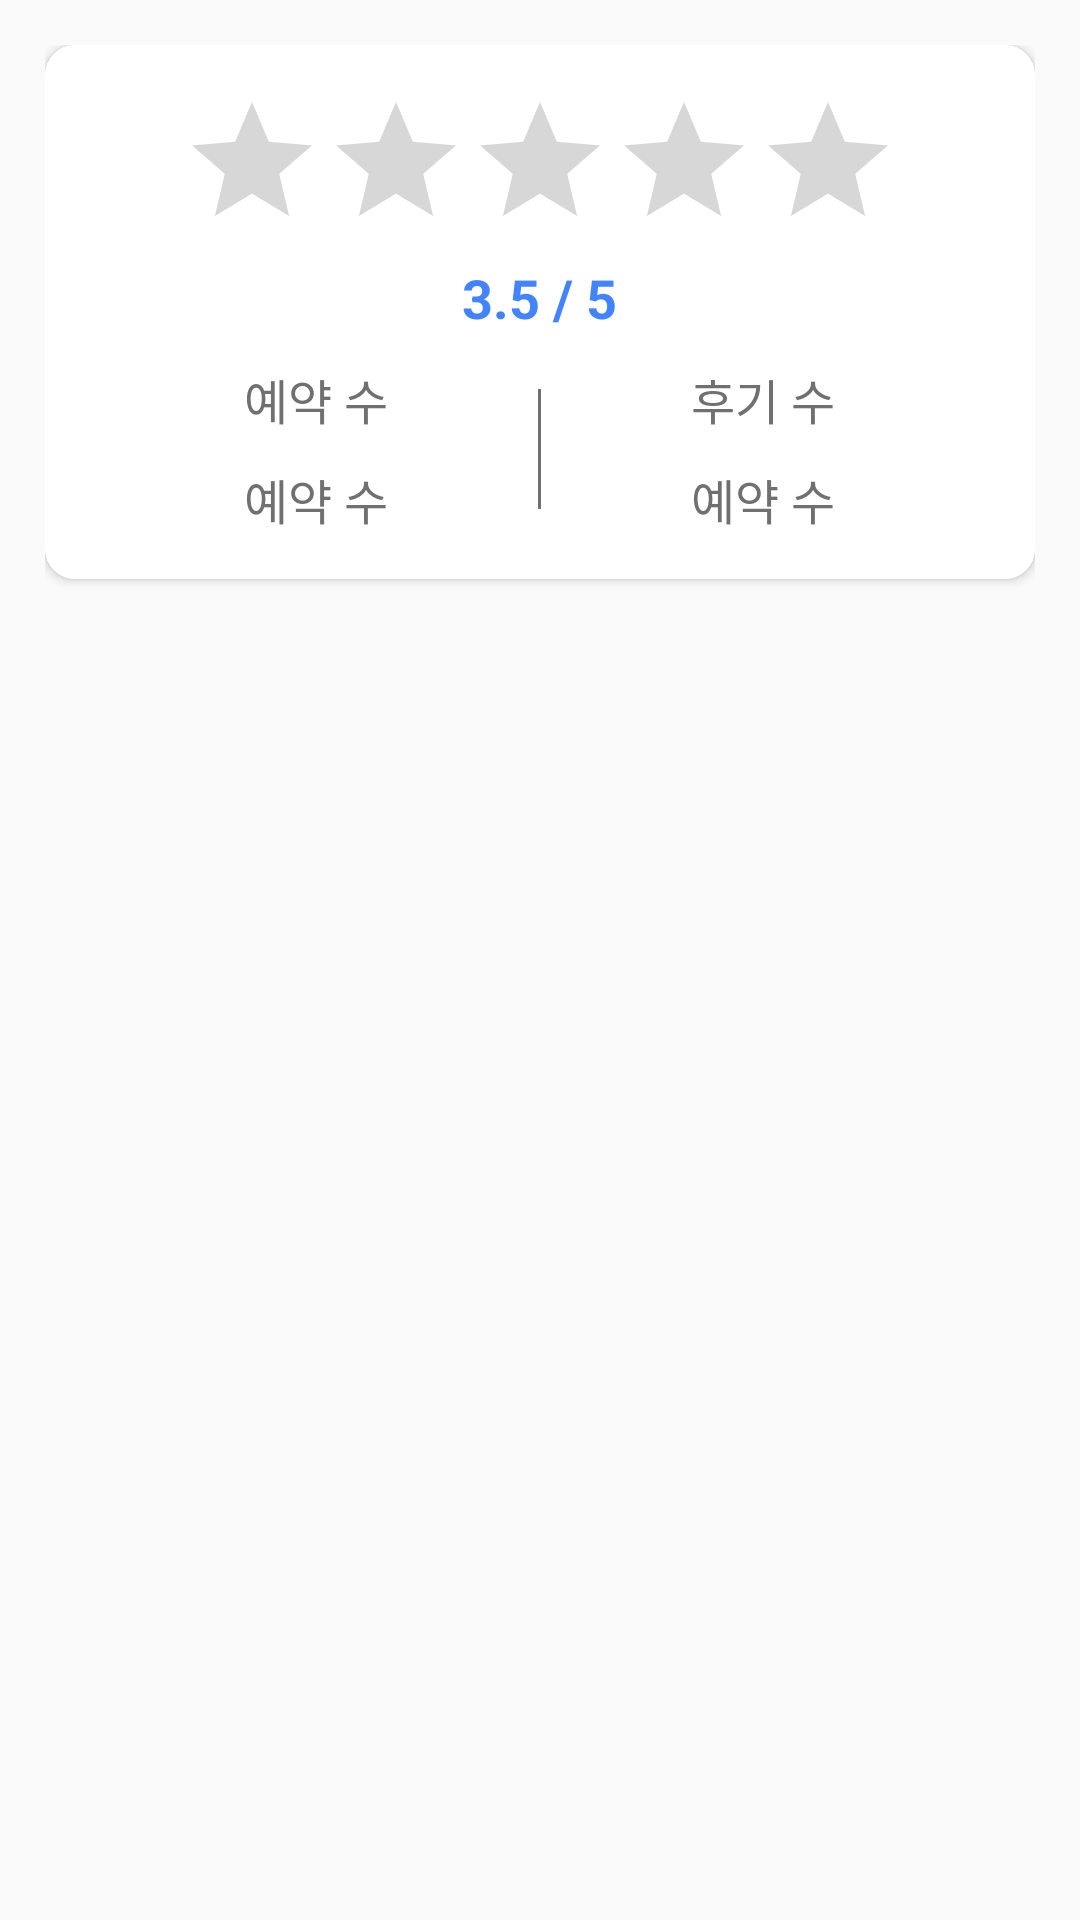

Reconstruct the res/layout file that produces this screen, plus the resources it refers to.
<!-- AndroidManifest.xml: application theme AppTheme -->
<!-- res/layout/fragment_manager_review.xml -->
<?xml version="1.0" encoding="utf-8"?>
<LinearLayout xmlns:android="http://schemas.android.com/apk/res/android"
    xmlns:tools="http://schemas.android.com/tools"
    android:layout_width="match_parent"
    android:layout_height="match_parent"
    android:orientation="vertical"
    android:paddingTop="15dp"
    android:paddingHorizontal="15dp"
    tools:context=".Fragments.ManagerReviewFragment">

    <LinearLayout
        android:elevation="2dp"
        android:id="@+id/review_top_layout"
        android:layout_width="match_parent"
        android:layout_height="wrap_content"
        android:background="@drawable/input_round"
        android:gravity="center_horizontal"
        android:orientation="vertical"
        android:padding="15dp">


        <RatingBar
            android:id="@+id/manager_review_rb_rating"
            android:layout_width="wrap_content"
            android:layout_height="wrap_content"
            android:clickable="false"
            android:isIndicator="true"
            android:max="5"/>

        <TextView
            android:id="@+id/manager_review_tv_rating"
            android:layout_width="wrap_content"
            android:layout_height="wrap_content"
            android:text="3.5 / 5"
            android:textStyle="bold"
            android:textSize="18sp"
            android:textColor="@color/colorPrimary" />

        <LinearLayout
            android:layout_marginTop="10dp"
            android:gravity="center"
            android:layout_width="match_parent"
            android:layout_height="wrap_content"
            android:orientation="horizontal">

            <LinearLayout
                android:layout_width="wrap_content"
                android:layout_height="wrap_content"
                android:gravity="center_horizontal"
                android:orientation="vertical">

                <TextView
                    android:layout_width="wrap_content"
                    android:layout_height="wrap_content"
                    android:text="예약 수"
                    android:textSize="16sp"
                    android:textColor="@color/dark_gray" />

                <TextView
                    android:id="@+id/manager_review_tv_schedule"
                    android:layout_width="wrap_content"
                    android:layout_height="wrap_content"
                    android:layout_marginTop="10dp"
                    android:text="예약 수"
                    android:textSize="16sp"
                    android:textColor="@color/dark_gray" />
            </LinearLayout>

            <View
                android:layout_marginHorizontal="50dp"
                android:background="@color/dark_gray"
                android:layout_width="1dp"
                android:layout_height="40dp" />

            <LinearLayout
                android:layout_width="wrap_content"
                android:layout_height="wrap_content"
                android:gravity="center_horizontal"
                android:orientation="vertical">

                <TextView
                    android:layout_width="wrap_content"
                    android:layout_height="wrap_content"
                    android:text="후기 수"
                    android:textSize="16sp"
                    android:textColor="@color/dark_gray" />

                <TextView
                    android:id="@+id/manager_review_tv_review"
                    android:layout_width="wrap_content"
                    android:layout_height="wrap_content"
                    android:layout_marginTop="10dp"
                    android:text="예약 수"
                    android:textSize="16sp"
                    android:textColor="@color/dark_gray" />
            </LinearLayout>

        </LinearLayout>
    </LinearLayout>

    <androidx.recyclerview.widget.RecyclerView
        android:layout_marginTop="10dp"
        android:layout_width="match_parent"
        android:layout_height="match_parent"
        android:id="@+id/manager_review_rv" />
</LinearLayout>
<!-- resources referenced by this layout -->
<resources>
  <color name="colorPrimary">#4284FF</color>
  <color name="dark_gray">#707070</color>
  <!-- drawable input_round (drawable) -->
  <?xml version="1.0" encoding="utf-8"?>
  <shape xmlns:android="http://schemas.android.com/apk/res/android" android:shape="rectangle">
      <solid android:color="@color/white" />
      <corners
          android:radius="10dp"/>
  </shape>
  <style name="AppTheme" parent="Theme.AppCompat.Light.DarkActionBar">
          
          <item name="colorPrimary">@color/colorPrimary</item>
          <item name="colorPrimaryDark">@color/colorPrimaryDark</item>
          <item name="colorAccent">@color/colorAccent</item>
          
          
  
      </style>
  <color name="white">#fff</color>
  <color name="colorPrimaryDark">#578aba</color>
  <color name="colorAccent">#ffcc00</color>
</resources>
